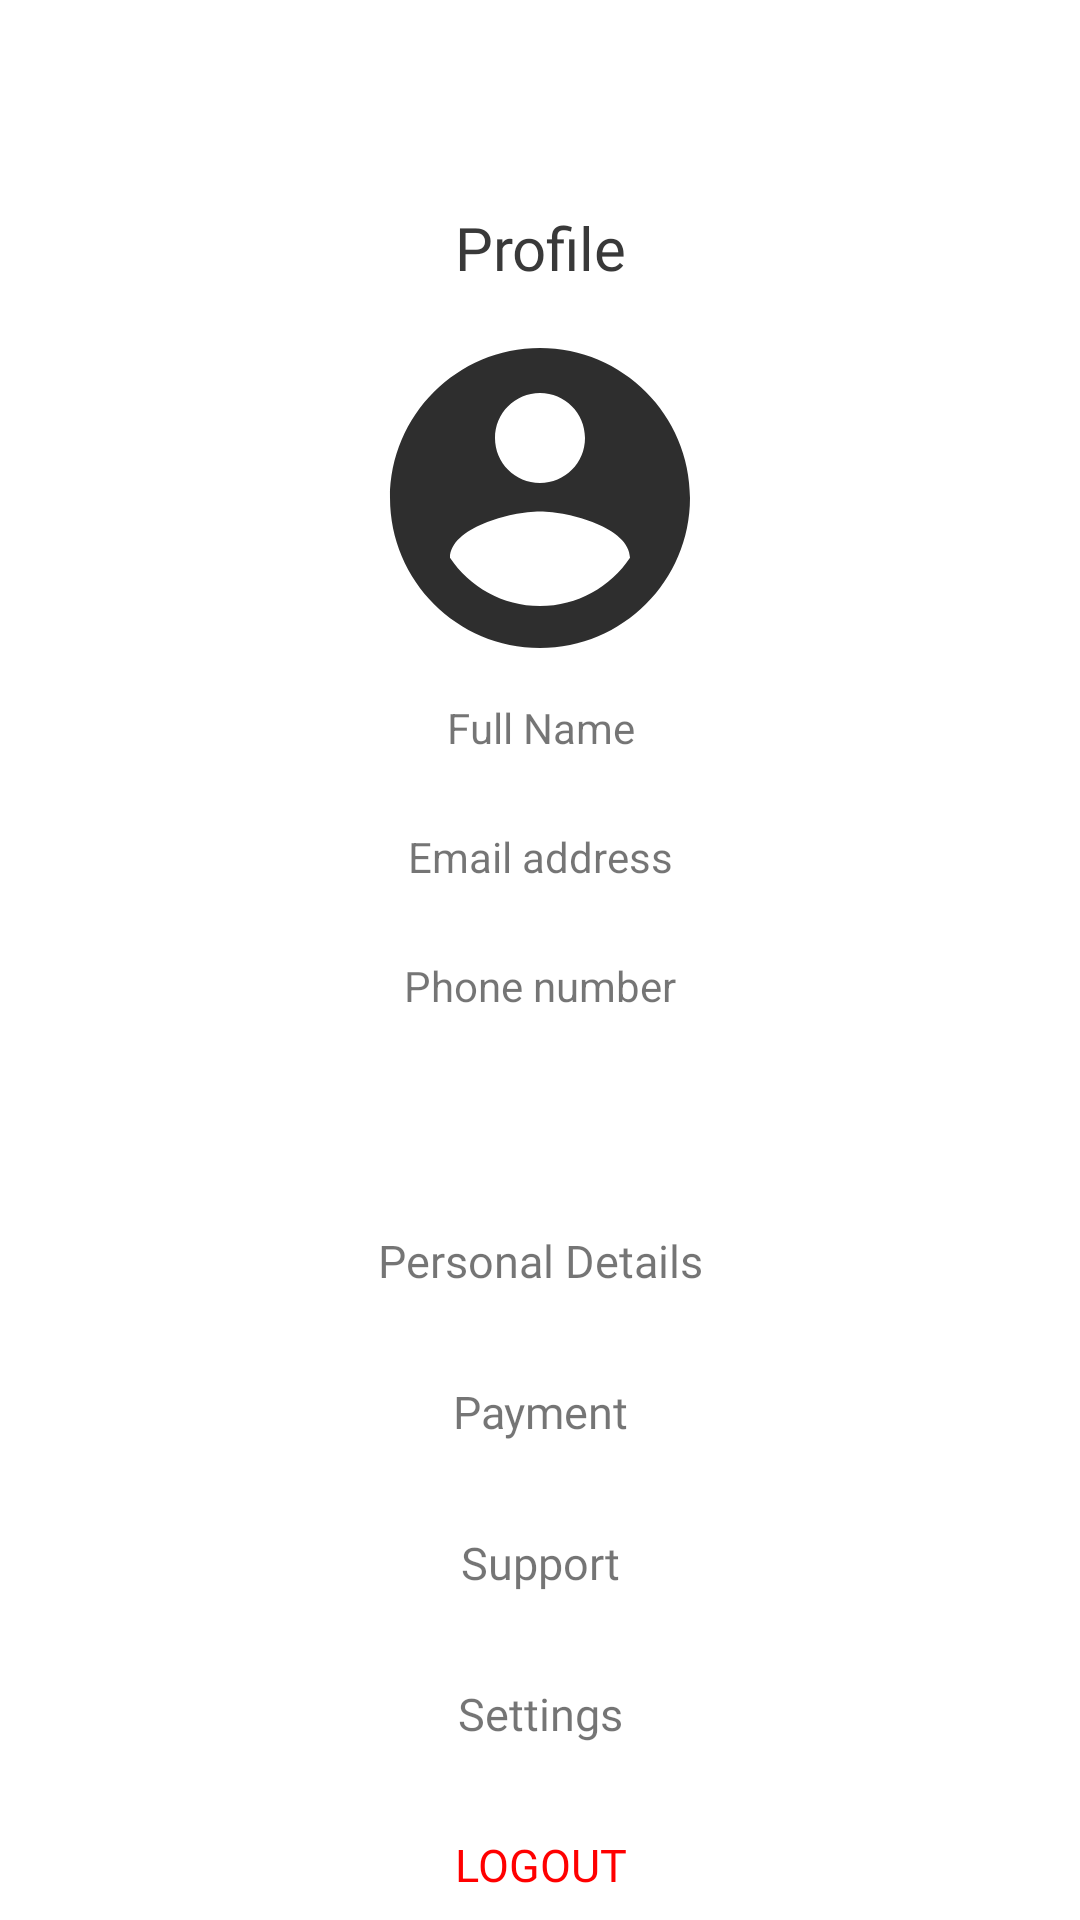

Reconstruct the res/layout file that produces this screen, plus the resources it refers to.
<!-- AndroidManifest.xml: application theme AppTheme1 -->
<!-- res/layout/activity_user_profile.xml -->
<?xml version="1.0" encoding="utf-8"?>
<ScrollView xmlns:android="http://schemas.android.com/apk/res/android"
    xmlns:tools="http://schemas.android.com/tools"
    android:layout_width="match_parent"
    android:layout_height="match_parent"
    android:background="@color/mainBackground"
    tools:context=".UserProfile"
    android:layout_marginTop="-2dp"
    android:scrollbars="none"
    tools:ignore="ScrollViewCount">


    <LinearLayout
        android:id="@+id/linearLayout11"
        android:layout_width="match_parent"
        android:layout_height="wrap_content"
        android:gravity="center_horizontal"
        android:layout_marginTop="1dp"
        android:orientation="vertical">
            <RelativeLayout
                android:layout_width="match_parent"
                android:layout_height="wrap_content">

                <ImageButton
                    android:id="@+id/navBack"
                    android:layout_width="wrap_content"
                    android:layout_height="wrap_content"
                    android:layout_marginStart="10dp"
                    android:layout_marginTop="20sp"
                    android:background="@drawable/btnbg2"
                    android:minWidth="48dp"
                    android:minHeight="48dp"
                    android:src="@drawable/ic_baseline_arrow_back" />

            </RelativeLayout>

        <TextView
            android:layout_width="match_parent"
            android:layout_height="wrap_content"
            android:fontFamily="@font/rowdies_bold"
            android:gravity="center_horizontal|center_vertical"
            android:text="@string/profile"
            android:textColor="@color/textColor"
            android:textSize="20sp" />

        <ImageView
            android:layout_width="wrap_content"
            android:layout_height="wrap_content"
            android:layout_marginTop="10dp"
            android:src="@drawable/ic_baseline_account_circle_24"
            tools:ignore="ContentDescription" />

        <TextView
            android:id="@+id/textViewName"
            android:layout_width="match_parent"
            android:layout_height="33dp"
            android:layout_marginBottom="10dp"
            android:gravity="center_horizontal|center_vertical"
            android:text="@string/name" />


        <TextView
            android:id="@+id/textViewEmail"
            android:layout_width="match_parent"
            android:layout_height="33dp"
            android:layout_marginBottom="10dp"
            android:gravity="center_horizontal|center_vertical"
            android:text="@string/email" />

        <TextView
            android:id="@+id/textViewNumber"
            android:layout_width="match_parent"
            android:layout_height="33dp"
            android:layout_marginBottom="50dp"
            android:gravity="center_horizontal|center_vertical"
            android:text="@string/phone" />


        <TextView
            android:id="@+id/accNav"
            android:layout_width="match_parent"
            android:layout_height="wrap_content"
            android:fontFamily="@font/rowdies_regular"
            android:gravity="center_horizontal"
            android:paddingTop="15dp"
            android:paddingBottom="15dp"
            android:text="@string/per_detail"
            android:textSize="15sp"
            android:background="@drawable/btnbg"/>

        <TextView
            android:layout_width="match_parent"
            android:layout_height="wrap_content"
            android:fontFamily="@font/rowdies_regular"
            android:gravity="center_horizontal"
            android:paddingTop="15dp"
            android:paddingBottom="15dp"
            android:text="@string/payment"
            android:textSize="15sp" />


        <TextView
            android:layout_width="match_parent"
            android:layout_height="wrap_content"
            android:fontFamily="@font/rowdies_regular"
            android:gravity="center_horizontal"
            android:paddingTop="15dp"
            android:paddingBottom="15dp"
            android:text="@string/support"
            android:textSize="15sp" />

        <TextView
            android:layout_width="match_parent"
            android:layout_height="wrap_content"
            android:fontFamily="@font/rowdies_regular"
            android:gravity="center_horizontal"
            android:paddingTop="15dp"
            android:paddingBottom="15dp"
            android:text="@string/settings"
            android:textSize="15sp" />

        <TextView
            android:id="@+id/logout1"
            android:layout_width="match_parent"
            android:layout_height="wrap_content"
            android:fontFamily="@font/rowdies_regular"
            android:gravity="center_horizontal"
            android:paddingTop="15dp"
            android:paddingBottom="15dp"
            android:text="@string/logout"
            android:textColor="#ff0000"
            android:textSize="15sp" />

    </LinearLayout>
</ScrollView>
<!-- resources referenced by this layout -->
<resources>
  <color name="mainBackground">#ffffff</color>
  <color name="textColor">#393939</color>
  <!-- drawable btnbg (drawable) -->
  <?xml version="1.0" encoding="utf-8"?>
  <selector xmlns:android="http://schemas.android.com/apk/res/android">
  
      <item
          android:state_pressed="false"
          android:drawable="@color/mainBackground"/>
      <item
          android:state_pressed="true"
          android:drawable="@color/colorOnSecondary"/>
  </selector>
  <!-- drawable btnbg2 (drawable) -->
  <?xml version="1.0" encoding="utf-8"?>
  <selector xmlns:android="http://schemas.android.com/apk/res/android">
  
      <item
          android:state_pressed="false"
          android:drawable="@color/TRANSPERENT"/>
      <item
          android:state_pressed="true"
          android:drawable="@color/tintTransperent"/>
  </selector>
  <!-- drawable ic_baseline_account_circle_24 (drawable) -->
  <vector android:height="120dp" android:tint="#2E2E2E"
      android:viewportHeight="24" android:viewportWidth="24"
      android:width="120dp" xmlns:android="http://schemas.android.com/apk/res/android">
      <path android:fillColor="@android:color/white" android:pathData="M12,2C6.48,2 2,6.48 2,12s4.48,10 10,10 10,-4.48 10,-10S17.52,2 12,2zM12,5c1.66,0 3,1.34 3,3s-1.34,3 -3,3 -3,-1.34 -3,-3 1.34,-3 3,-3zM12,19.2c-2.5,0 -4.71,-1.28 -6,-3.22 0.03,-1.99 4,-3.08 6,-3.08 1.99,0 5.97,1.09 6,3.08 -1.29,1.94 -3.5,3.22 -6,3.22z"/>
  </vector>
  <string name="email">Email address</string>
  <string name="logout">LOGOUT</string>
  <string name="name">Full Name</string>
  <string name="payment">Payment</string>
  <string name="per_detail">Personal Details</string>
  <string name="phone">Phone number</string>
  <string name="profile">Profile</string>
  <string name="settings">Settings</string>
  <string name="support">Support</string>
  <style name="AppTheme1" parent="Theme.MaterialComponents.Light.NoActionBar">
          
          <item name="colorPrimary">#D22E2E2E</item>
          <item name="colorPrimaryVariant">#3E3E3E</item>
          <item name="colorOnPrimary">#3E3E3E</item>
          
          <item name="colorSecondary">@color/teal_200</item>
          <item name="colorSecondaryVariant">@color/teal_700</item>
          <item name="colorOnSecondary">#000000</item>
  
          
          <item name="android:windowTranslucentNavigation">false</item>
  
          
          <item name="android:windowLightStatusBar">true</item>
          <item name="android:windowTranslucentStatus">true</item>
      </style>
  <color name="colorOnSecondary">#A1000000</color>
  <color name="TRANSPERENT">#0000cccc</color>
  <color name="tintTransperent">#94CCCCCC</color>
  <color name="teal_200">#FF03DAC5</color>
  <color name="teal_700">#FF018786</color>
</resources>
